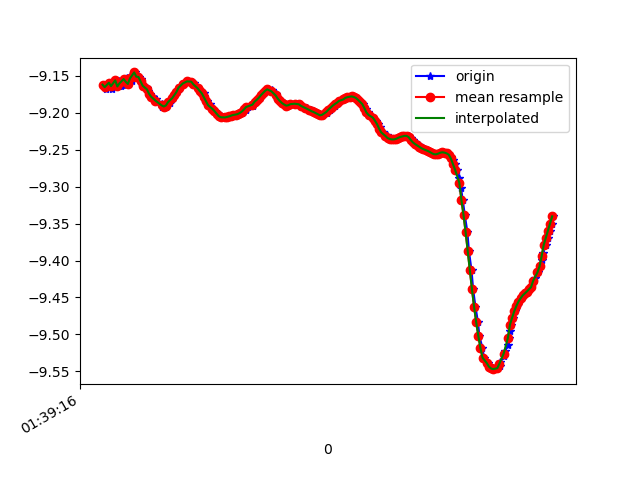

The table this chart was drawn from, first rows:
1618191556913, 887219848734211, -9.162046, -3.4198039, 0.6339308
1618191556924, 887219867964981, -9.163, -3.431, 0.5574
1618191556928, 887219887195751, -9.168, -3.421, 0.528
1618191556978, 887219906426521, -9.159, -3.425, 0.6424
1618191556982, 887219925657291, -9.16, -3.448, 0.4893
1618191556985, 887219944888061, -9.168, -3.425, 0.5145
1618191557021, 887219964118831, -9.156, -3.459, 0.4875
1618191557058, 887219983349601, -9.164, -3.435, 0.5041
1618191557060, 887220002580371, -9.156, -3.448, 0.5572
1618191557076, 887220021811141, -9.164, -3.424, 0.5744
1618191557103, 887220041041911, -9.154, -3.43, 0.6849
1618191557124, 887220060272681, -9.163, -3.405, 0.6928
1618191557127, 887220079503451, -9.153, -3.408, 0.8035
1618191557145, 887220098734221, -9.161, -3.385, 0.8121
1618191557162, 887220117964991, -9.15, -3.395, 0.8906
1618191557179, 887220137195761, -9.157, -3.374, 0.8973
1618191557212, 887220156426531, -9.146, -3.398, 0.9253
1618191557233, 887220175657301, -9.151, -3.377, 0.9439
1618191557247, 887220194888071, -9.152, -3.388, 0.9
1618191557266, 887220214118841, -9.155, -3.38, 0.8958
1618191557269, 887220233349611, -9.16, -3.375, 0.8653
1618191557295, 887220252580381, -9.163, -3.37, 0.8467
1618191557324, 887220271811151, -9.167, -3.364, 0.8348
1618191557327, 887220291041921, -9.17, -3.357, 0.8233
1618191557354, 887220310272691, -9.174, -3.349, 0.8116
1618191557376, 887220329503461, -9.178, -3.34, 0.8006
1618191557409, 887220348734231, -9.182, -3.334, 0.7904
1618191557412, 887220367965001, -9.185, -3.326, 0.7799
1618191557461, 887220387195771, -9.188, -3.32, 0.7692
1618191557463, 887220406426541, -9.19, -3.317, 0.7602
1618191557465, 887220425657311, -9.192, -3.315, 0.7514
1618191557498, 887220444888081, -9.192, -3.317, 0.7424
1618191557505, 887220464118851, -9.19, -3.323, 0.7317
1618191557535, 887220483349621, -9.187, -3.333, 0.7224
1618191557538, 887220502580391, -9.184, -3.344, 0.7144
1618191557563, 887220521811161, -9.18, -3.356, 0.7055
1618191557581, 887220541041931, -9.176, -3.369, 0.6976
1618191557601, 887220560272701, -9.172, -3.382, 0.6926
1618191557623, 887220579503471, -9.168, -3.394, 0.6888
1618191557634, 887220598734241, -9.164, -3.403, 0.6862
1618191557665, 887220617965011, -9.162, -3.411, 0.684
1618191557668, 887220637195781, -9.159, -3.418, 0.6817
1618191557702, 887220656426551, -9.158, -3.422, 0.6798
1618191557706, 887220675657321, -9.157, -3.424, 0.6781
1618191557743, 887220694888091, -9.158, -3.422, 0.6805
1618191557764, 887220714118861, -9.16, -3.416, 0.6831
1618191557768, 887220733349631, -9.163, -3.407, 0.6848
1618191557802, 887220752580401, -9.167, -3.397, 0.6872
1618191557822, 887220771811171, -9.17, -3.386, 0.6902
1618191557859, 887220791041941, -9.174, -3.377, 0.6944
1618191557862, 887220810272711, -9.177, -3.366, 0.6993
1618191557865, 887220829503481, -9.181, -3.354, 0.7049
1618191557890, 887220848734251, -9.184, -3.343, 0.7125
1618191557915, 887220867965021, -9.188, -3.332, 0.7207
1618191557918, 887220887195791, -9.192, -3.32, 0.7298
1618191557946, 887220906426561, -9.195, -3.309, 0.74
1618191557964, 887220925657331, -9.198, -3.298, 0.7508
1618191557984, 887220944888101, -9.2, -3.289, 0.7611
1618191557998, 887220964118871, -9.202, -3.28, 0.7721
1618191558018, 887220983349641, -9.205, -3.272, 0.7821
1618191558036, 887221002580411, -9.206, -3.265, 0.7928
... 163 more rows
